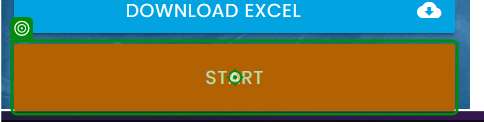
Workflow: Main

Step 1: click on the button in window 'Rpa Challenge' (chrome.exe)

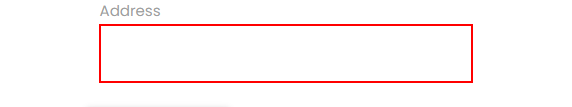
Step 2: type [CurrentRow(4).ToString] into the text box

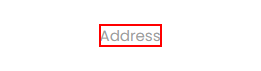
Step 3: Find Element -Address on the label 'Address'

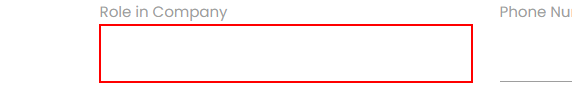
Step 4: type [CurrentRow(3).ToString] into the text box

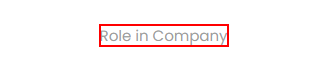
Step 5: Find Element -Role on the label 'Role in Company'

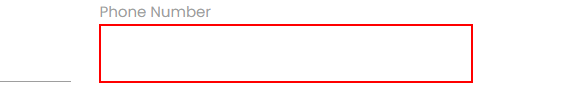
Step 6: type [CurrentRow(6).ToString] into the text box

Step 7: Find Element 'LABEL' on the label 'Phone Number' (no picture)

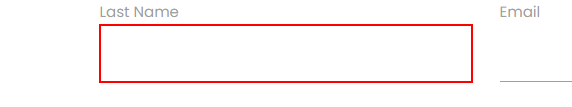
Step 8: type [CurrentRow(1).ToString] into the text box

Step 9: Find Element -last name on the label 'Last Name' (no picture)

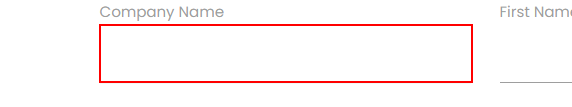
Step 10: type [CurrentRow(2).ToString] into the text box

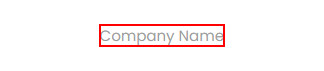
Step 11: Find Element 'LABEL' on the label

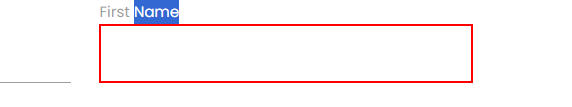
Step 12: type [CurrentRow(0).ToString] into the text box

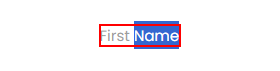
Step 13: Find Element -first name on the label 'First Name'

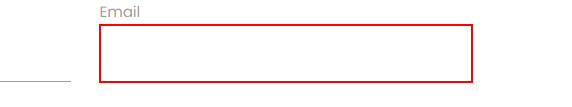
Step 14: type [CurrentRow(5).ToString] into the text box

Step 15: Find Element -Email on the label 'Email' (no picture)

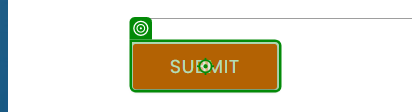
Step 16: click on the text box in window 'Rpa Challenge' (chrome.exe)
